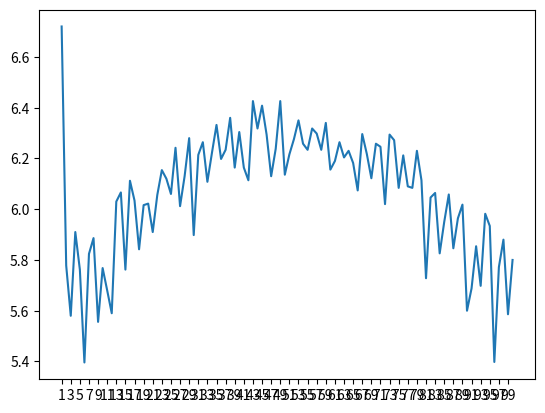

Generate this figure with matplotlib:
import random
import math
import matplotlib.pyplot as plt


# target_number = int(input("Please enter your target number\n"))
def binary_guesser(guess, target_number, lower_bound, upper_bound):
    if target_number < guess:
        upper_bound = guess
        guess -= math.ceil((guess - lower_bound) / 2)
    else:
        lower_bound = guess
        guess += math.ceil((upper_bound - guess) / 2)

    return guess, lower_bound, upper_bound


def run(target_number, guesser):
    lower_bound = 1
    upper_bound = 101
    counter = 1
    guess = random.randrange(1, 101)
    while True:
        # print('Guessed number: {}'.format(guess))
        if guess == target_number:
            # print('The number is {}'.format(guess))
            # print('It took me {} rounds.'.format(counter))
            return counter
        guess, lower_bound, upper_bound = guesser(
            guess, target_number, lower_bound, upper_bound
        )
        counter += 1


averages = []
for i in range(1, 101):
    tries = []
    for _ in range(500):
        tries.append(run(i, binary_guesser))
    averages.append(sum(tries) / len(tries))

plt.plot(list(range(1, 101)), averages)
plt.savefig("average_tries_vs_target_number.png")
plt.xticks(range(1, 101, 2))
plt.show()

print(sum(averages) / len(averages))
